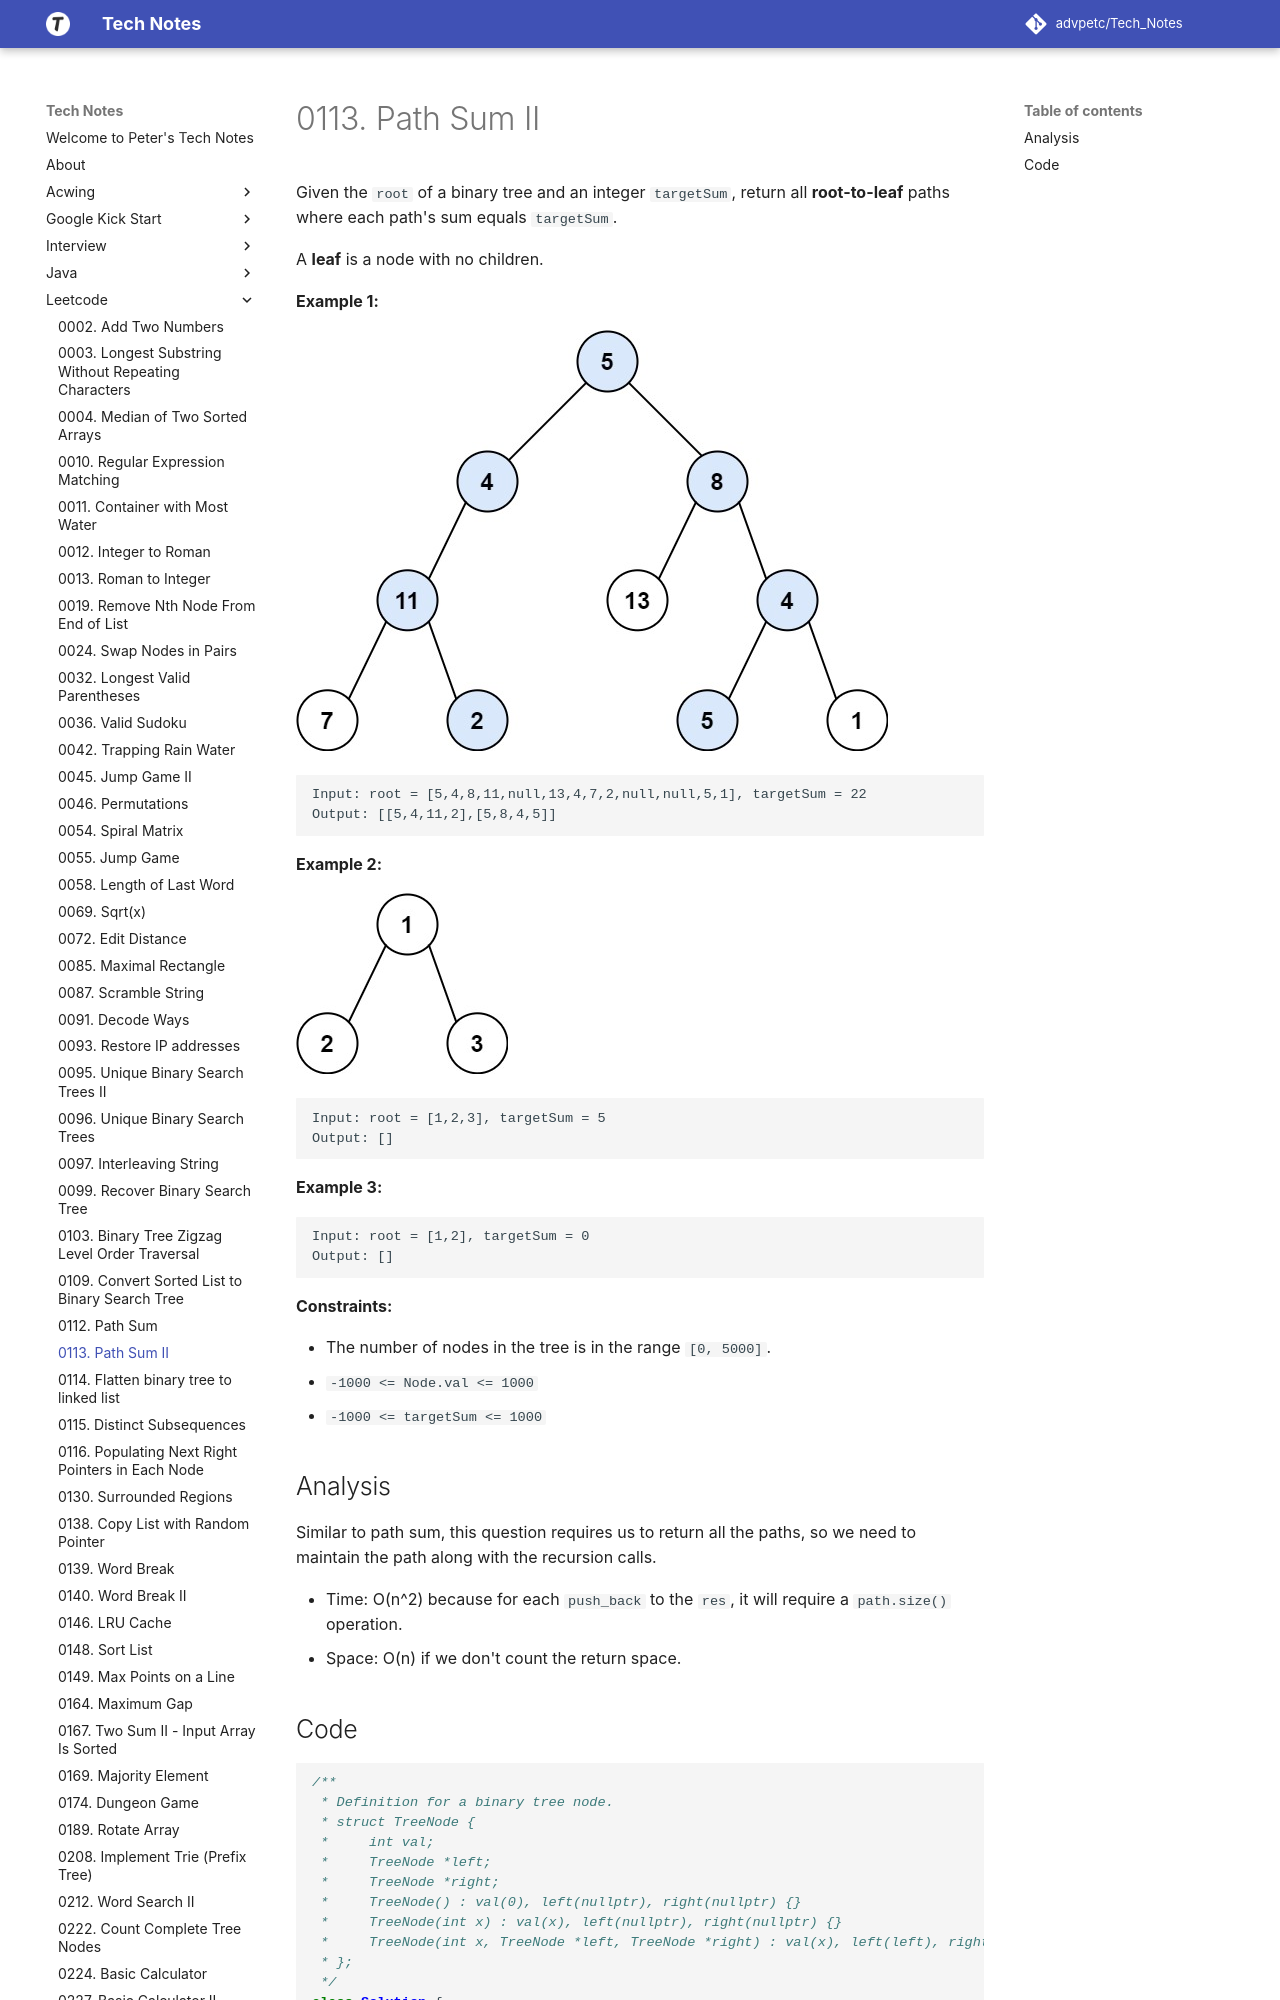

repository: advpetc/tech_notes · page: Leetcode/0113-Path-Sum-II/index.html · generator: mkdocs

# 0113. Path Sum II

Given the `root` of a binary tree and an integer `targetSum`, return all **root-to-leaf** paths where each path's sum equals `targetSum`.

A **leaf** is a node with no children.

 

**Example 1:**

![img](resources/113a.jpg)

```
Input: root = [5,4,8,11,null,13,4,7,2,null,null,5,1], targetSum = 22
Output: [[5,4,11,2],[5,8,4,5]]
```

**Example 2:**

![img](resources/113b.jpg)

```
Input: root = [1,2,3], targetSum = 5
Output: []
```

**Example 3:**

```
Input: root = [1,2], targetSum = 0
Output: []
```

 

**Constraints:**

- The number of nodes in the tree is in the range `[0, 5000]`.
- `-1000 <= Node.val <= 1000`
- `-1000 <= targetSum <= 1000`
